Run: headless pygame with SDL's dummy video driver; simulated clock (each Clock.tick advances the game by its frame time, no real sleeping); random seed 0; keys injected as events and as key.get_pressed() state; no mouse input.
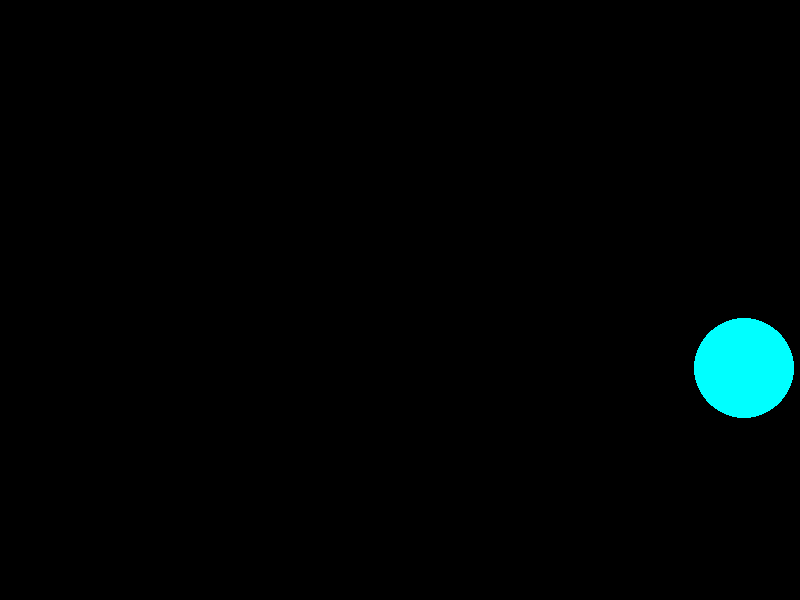
Frame 1 of 4 · flips 1–60 · no input
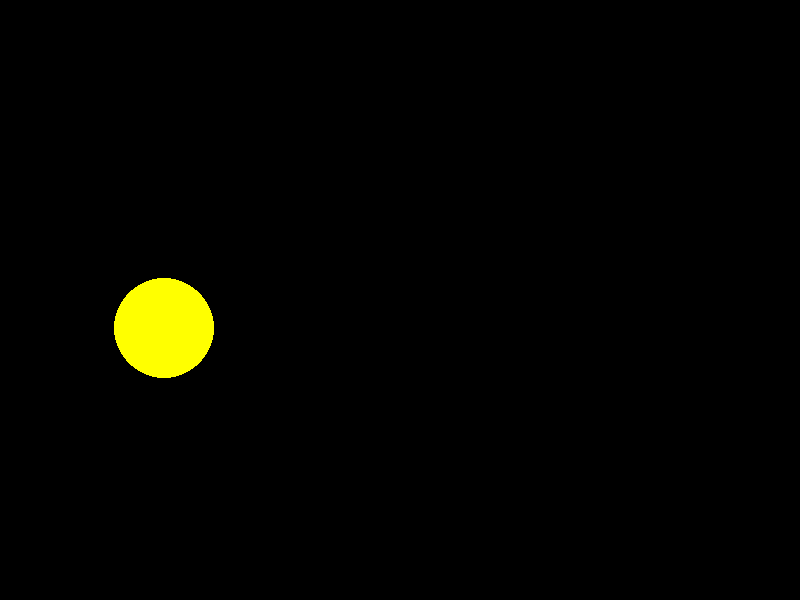
Frame 2 of 4 · flips 61–180 · tapped SPACE, RETURN · held RIGHT (→), D
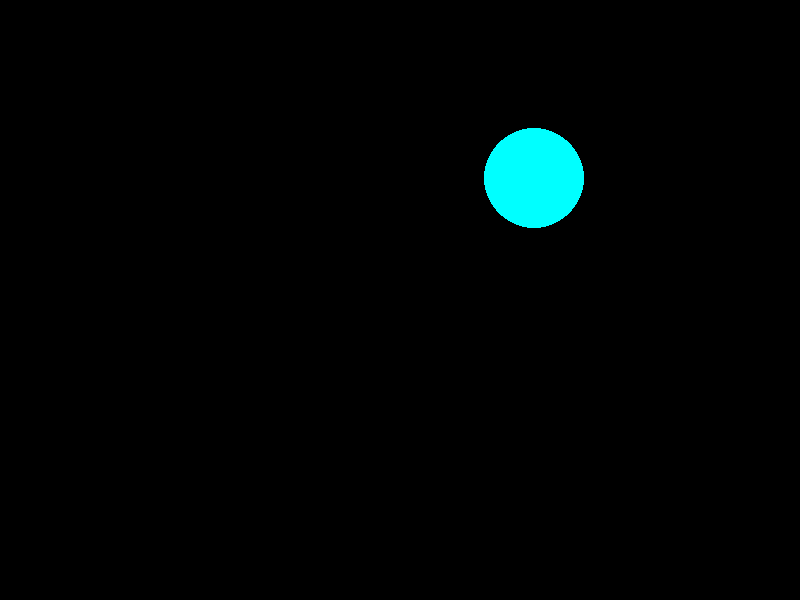
Frame 3 of 4 · flips 181–300 · held DOWN (↓), S
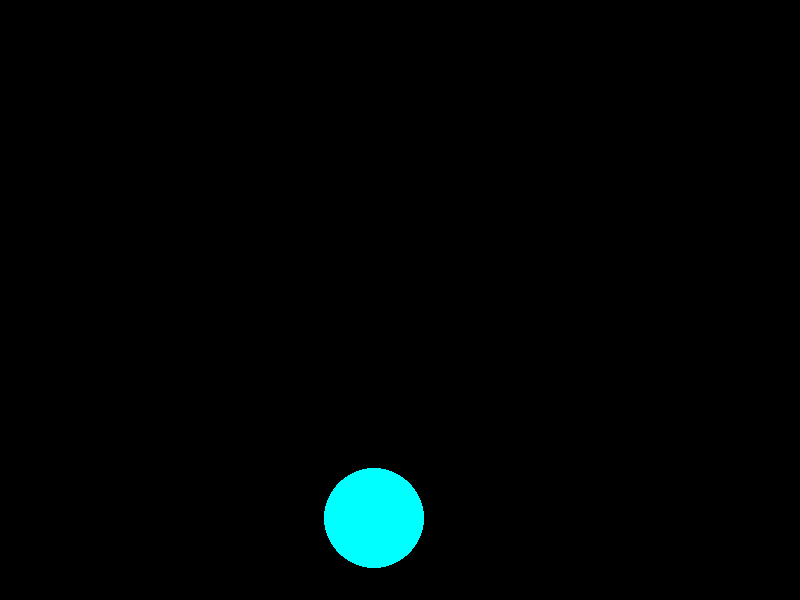
Frame 4 of 4 · flips 301–420 · held LEFT (←), A, UP (↑), W

The pygame program that drew these frames:

import pygame
import random

# Inicializa o Pygame
pygame.init()

# Define as dimensões da tela
largura_tela = 800
altura_tela = 600
tela = pygame.display.set_mode((largura_tela, altura_tela))
pygame.display.set_caption("Balacobaco!")

# Cores
cores = [(255, 0, 0), (0, 255, 0), (0, 0, 255), (255, 255, 0), (255, 165, 0), (138, 43, 226), (0, 255, 255)]

# Define a posição inicial do círculo
x = random.randint(50, largura_tela - 50)
y = random.randint(50, altura_tela - 50)
raio = 50
velocidade_x = 5
velocidade_y = 5

# Controla a execução do jogo
executando = True
clock = pygame.time.Clock()

while executando:
    for evento in pygame.event.get():
        if evento.type == pygame.QUIT:
            executando = False

    # Preenche a tela com uma cor de fundo
    tela.fill((0, 0, 0))

    # Altera a cor do círculo aleatoriamente
    cor_circulo = random.choice(cores)

    # Atualiza a posição do círculo
    x += velocidade_x
    y += velocidade_y

    # Se o círculo colidir com as bordas da tela, inverte a direção
    if x + raio > largura_tela or x - raio < 0:
        velocidade_x = -velocidade_x
    if y + raio > altura_tela or y - raio < 0:
        velocidade_y = -velocidade_y

    # Desenha o círculo na tela
    pygame.draw.circle(tela, cor_circulo, (x, y), raio)

    # Atualiza a tela
    pygame.display.flip()

    # Controla a taxa de quadros
    clock.tick(60)

# Finaliza o Pygame
pygame.quit()
